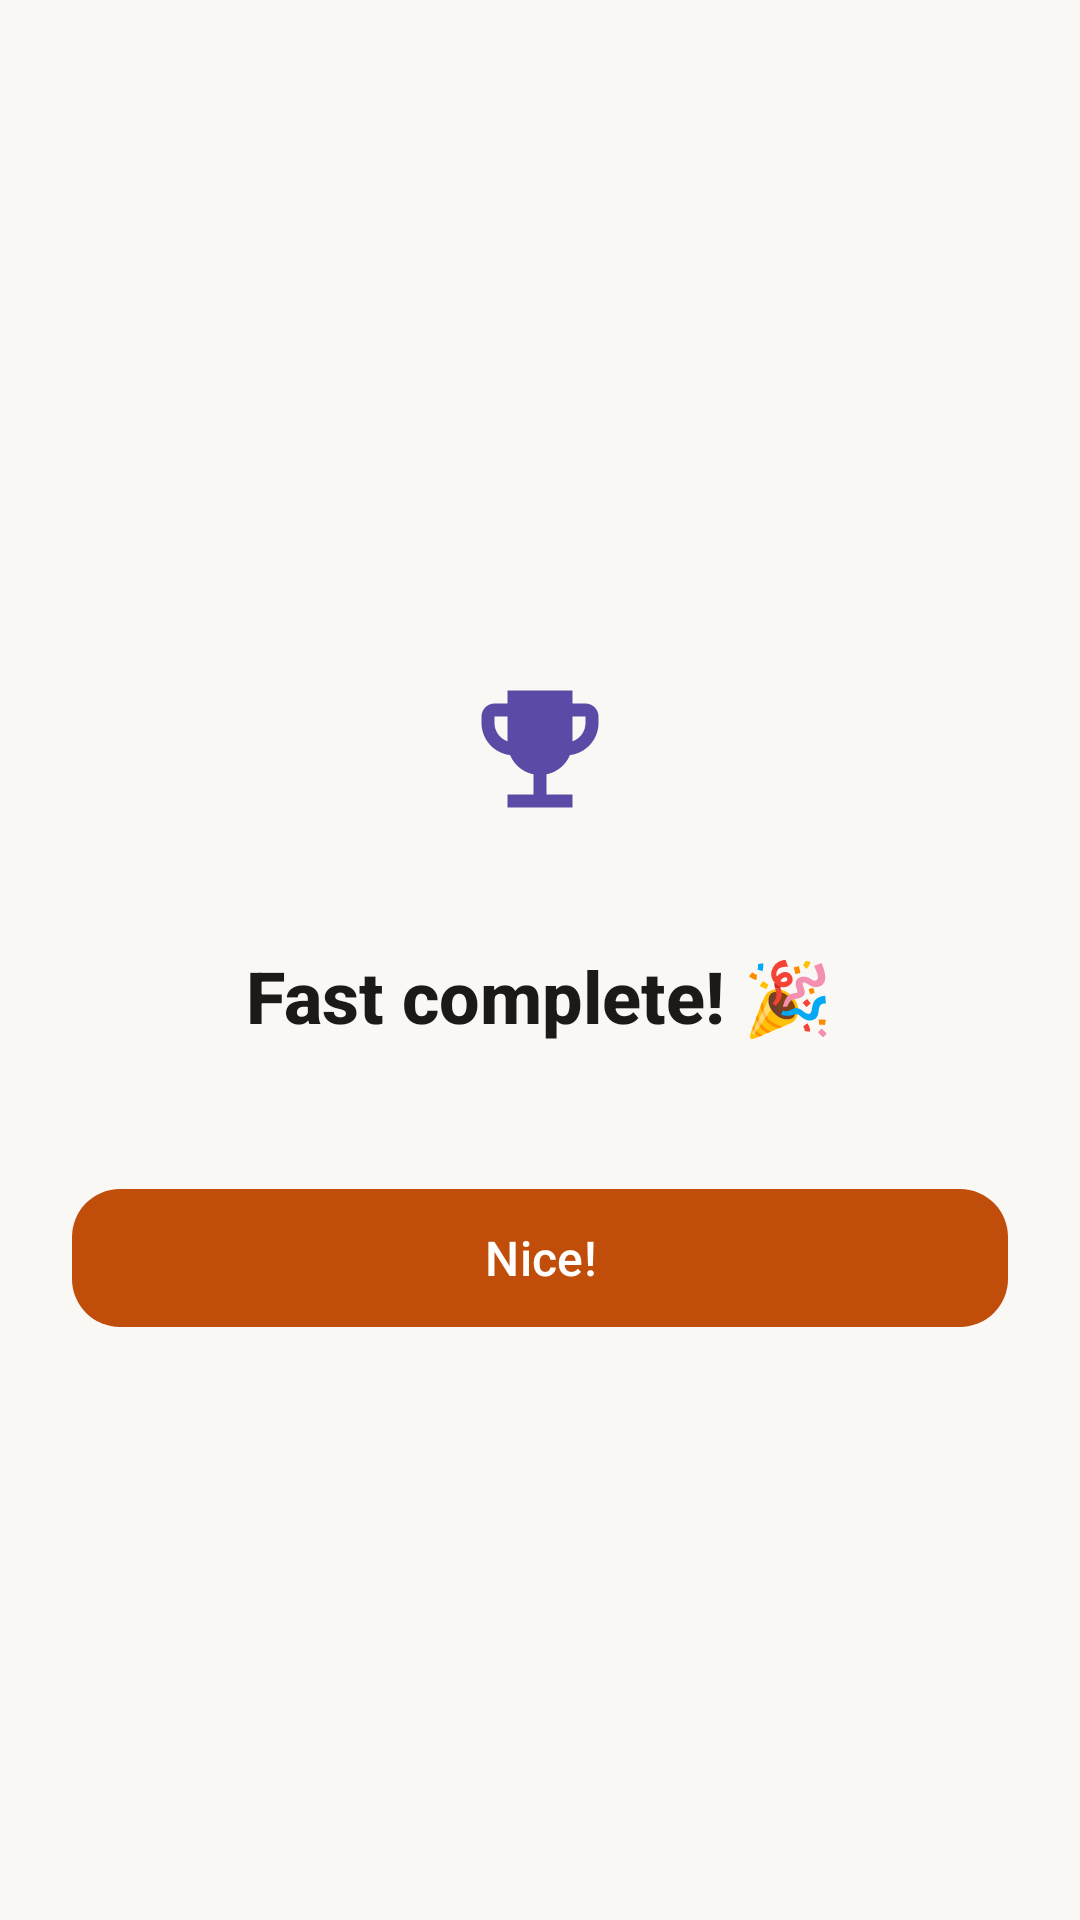

This screen was rendered from an Android layout file. Write that file and the resources it references.
<!-- AndroidManifest.xml: application theme Theme.FastTrack -->
<!-- res/layout/dialog_fast_complete.xml -->
<?xml version="1.0" encoding="utf-8"?>
<FrameLayout xmlns:android="http://schemas.android.com/apk/res/android"
    xmlns:app="http://schemas.android.com/apk/res-auto"
    xmlns:tools="http://schemas.android.com/tools"
    android:id="@+id/celebrationRoot"
    android:layout_width="match_parent"
    android:layout_height="wrap_content"
    android:minHeight="340dp">

    <LinearLayout
        android:layout_width="match_parent"
        android:layout_height="wrap_content"
        android:layout_gravity="center"
        android:gravity="center_horizontal"
        android:orientation="vertical"
        android:paddingHorizontal="24dp"
        android:paddingTop="28dp"
        android:paddingBottom="20dp">

        <FrameLayout
            android:id="@+id/completeBadge"
            android:layout_width="96dp"
            android:layout_height="96dp"
            android:background="@drawable/bg_icon_circle"
            android:backgroundTint="@color/accent_fasting_container">

            <ImageView
                android:id="@+id/completeIcon"
                android:layout_width="52dp"
                android:layout_height="52dp"
                android:layout_gravity="center"
                android:importantForAccessibility="no"
                android:src="@drawable/ic_trophy"
                app:tint="@color/accent_fasting" />
        </FrameLayout>

        <TextView
            android:id="@+id/completeTitle"
            android:layout_width="wrap_content"
            android:layout_height="wrap_content"
            android:layout_marginTop="18dp"
            android:fontFamily="sans-serif-medium"
            android:text="Fast complete! 🎉"
            android:textColor="?attr/colorOnSurface"
            android:textSize="24sp"
            android:textStyle="bold" />

        <TextView
            android:id="@+id/completeSubtitle"
            style="@style/Text.FastTrack.Caption"
            android:layout_width="match_parent"
            android:layout_height="wrap_content"
            android:layout_marginTop="6dp"
            android:gravity="center"
            android:lineSpacingMultiplier="1.15"
            tools:text="You fasted for 18h 4m — your longest window this week. That's real work." />

        <com.google.android.material.button.MaterialButton
            android:id="@+id/completeButton"
            style="@style/Widget.Material3.Button"
            android:layout_width="match_parent"
            android:layout_height="54dp"
            android:layout_marginTop="22dp"
            android:text="Nice!"
            android:textSize="16sp"
            app:cornerRadius="16dp" />
    </LinearLayout>

    
    <FrameLayout
        android:id="@+id/confettiLayer"
        android:layout_width="match_parent"
        android:layout_height="match_parent"
        android:clipChildren="false"
        android:clipToPadding="false" />
</FrameLayout>
<!-- resources referenced by this layout -->
<resources>
  <color name="accent_fasting">#5B4BA6</color>
  <color name="accent_fasting_container">#E4DEFF</color>
  <!-- drawable ic_trophy (drawable) -->
  <vector xmlns:android="http://schemas.android.com/apk/res/android"
      android:width="24dp" android:height="24dp"
      android:viewportWidth="24" android:viewportHeight="24"
      android:tint="?attr/colorControlNormal">
      <path android:fillColor="@android:color/white"
          android:pathData="M19,5h-2V3H7v2H5C3.9,5 3,5.9 3,7v1c0,2.55 1.92,4.63 4.39,4.94 0.63,1.5 1.98,2.63 3.61,2.96V19H7v2h10v-2h-4v-3.1c1.63,-0.33 2.98,-1.46 3.61,-2.96C19.08,12.63 21,10.55 21,8V7c0,-1.1 -0.9,-2 -2,-2zM5,8V7h2v3.82C5.84,10.4 5,9.3 5,8zm14,0c0,1.3 -0.84,2.4 -2,2.82V7h2v1z"/>
  </vector>
  <style name="Text.FastTrack.Caption" parent="TextAppearance.Material3.BodySmall">
          <item name="android:textColor">?attr/colorOnSurfaceVariant</item>
      </style>
  <style name="Theme.FastTrack" parent="Base.Theme.FastTrack" />
  <color name="md_primary">#C14D0A</color>
  <color name="md_on_primary">#FFFFFF</color>
  <color name="md_primary_container">#FFDCC2</color>
  <color name="md_on_primary_container">#3A1700</color>
  <color name="md_secondary">#8A6A00</color>
  <color name="md_on_secondary">#FFFFFF</color>
  <color name="md_secondary_container">#FBE2A0</color>
  <color name="md_on_secondary_container">#2A2000</color>
  <color name="md_tertiary">#5B4BA6</color>
  <color name="md_on_tertiary">#FFFFFF</color>
  <color name="md_tertiary_container">#E4DEFF</color>
  <color name="md_on_tertiary_container">#1A1148</color>
  <color name="md_error">#BA1A1A</color>
  <color name="md_on_error">#FFFFFF</color>
  <color name="md_error_container">#FFDAD6</color>
  <color name="md_on_error_container">#410002</color>
  <color name="md_background">#FAF8F5</color>
  <color name="md_on_background">#1B1A18</color>
  <color name="md_surface">#FAF8F5</color>
  <color name="md_on_surface">#1B1A18</color>
  <color name="md_surface_variant">#ECE6DE</color>
  <color name="md_on_surface_variant">#4E4840</color>
  <color name="md_surface_container">#F3EEE7</color>
  <color name="md_surface_container_high">#ECE6DE</color>
  <color name="md_outline">#837B70</color>
  <color name="md_outline_variant">#D3CBC0</color>
  <style name="Widget.FastTrack.CardView" parent="Widget.Material3.CardView.Elevated">
          <item name="cardCornerRadius">20dp</item>
          <item name="cardElevation">0dp</item>
          <item name="cardBackgroundColor">?attr/colorSurfaceContainer</item>
          <item name="contentPadding">16dp</item>
      </style>
</resources>
